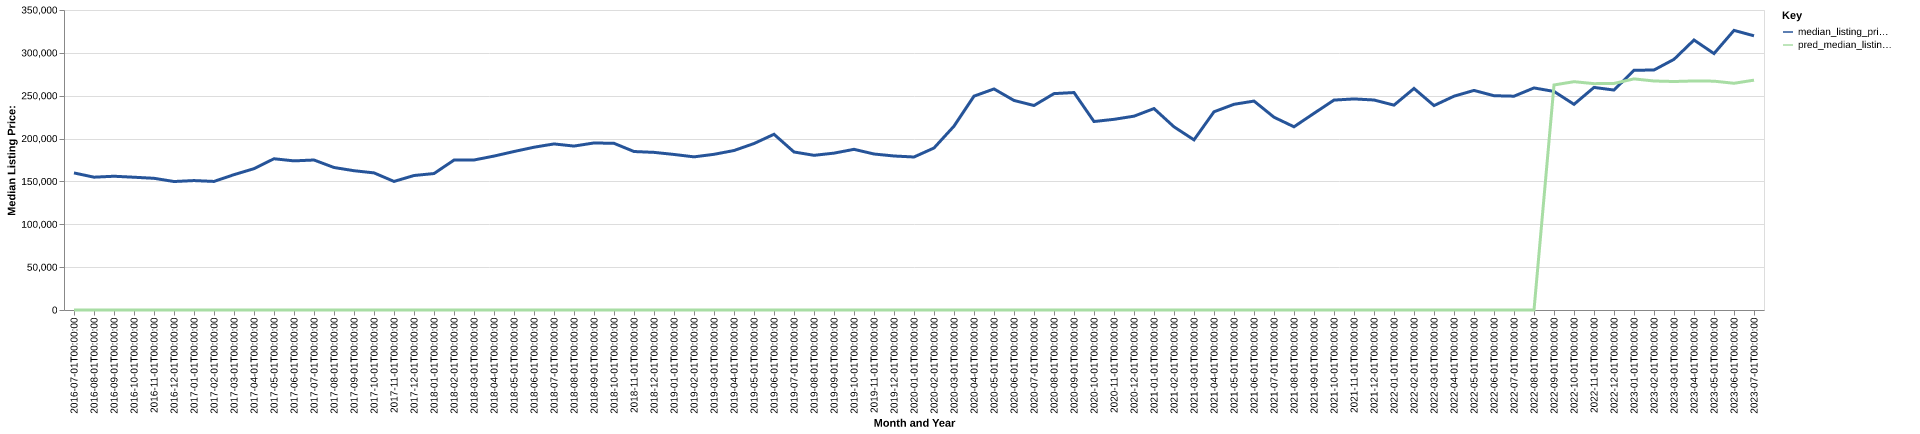

The file beside this chart, header and first rows:
date, time_idx, median_listing_price, thirty_year_interest_rate_five, month, county_name, active_listing_count, median_days_on_market, pred_median_listing_price, month_year
2016-07-01, 0, 159900, 3.72, 7, johnson, mo, 230.0, 69.0, 0, Jul-2016
2016-08-01, 1, 154950, 3.73, 8, johnson, mo, 222.0, 72.0, 0, Aug-2016
2016-09-01, 2, 156050, 3.66, 9, johnson, mo, 225.0, 66.0, 0, Sep-2016
2016-10-01, 3, 154900, 3.64, 10, johnson, mo, 227.0, 67.0, 0, Oct-2016
2016-11-01, 4, 153650, 3.66, 11, johnson, mo, 217.0, 76.0, 0, Nov-2016
2016-12-01, 5, 149900, 3.48, 12, johnson, mo, 201.0, 93.0, 0, Dec-2016
2017-01-01, 6, 151000, 3.45, 1, johnson, mo, 194.0, 110.0, 0, Jan-2017
2017-02-01, 7, 150000, 3.5, 2, johnson, mo, 186.0, 104.0, 0, Feb-2017
2017-03-01, 8, 157900, 3.52, 3, johnson, mo, 191.0, 60.0, 0, Mar-2017
2017-04-01, 9, 164900, 4.03, 4, johnson, mo, 194.0, 50.0, 0, Apr-2017
2017-05-01, 10, 176450, 4.32, 5, johnson, mo, 185.0, 61.0, 0, May-2017
2017-06-01, 11, 173975, 4.2, 6, johnson, mo, 191.0, 61.0, 0, Jun-2017
2017-07-01, 12, 175000, 4.19, 7, johnson, mo, 192.0, 66.0, 0, Jul-2017
2017-08-01, 13, 166250, 4.3, 8, johnson, mo, 192.0, 66.0, 0, Aug-2017
2017-09-01, 14, 162500, 4.1, 9, johnson, mo, 193.0, 55.0, 0, Sep-2017
2017-10-01, 15, 159975, 4.05, 10, johnson, mo, 192.0, 62.0, 0, Oct-2017
2017-11-01, 16, 149999, 3.94, 11, johnson, mo, 188.0, 69.0, 0, Nov-2017
2017-12-01, 17, 156900, 4.03, 12, johnson, mo, 176.0, 78.0, 0, Dec-2017
2018-01-01, 18, 159200, 3.93, 1, johnson, mo, 154.0, 83.0, 0, Jan-2018
2018-02-01, 19, 174900, 3.83, 2, johnson, mo, 159.0, 74.0, 0, Feb-2018
2018-03-01, 20, 175000, 3.94, 3, johnson, mo, 164.0, 54.0, 0, Mar-2018
2018-04-01, 21, 179575, 3.95, 4, johnson, mo, 168.0, 44.0, 0, Apr-2018
2018-05-01, 22, 184900, 3.99, 5, johnson, mo, 173.0, 44.0, 0, May-2018
2018-06-01, 23, 189900, 4.15, 6, johnson, mo, 189.0, 45.0, 0, Jun-2018
2018-07-01, 24, 193750, 4.4, 7, johnson, mo, 195.0, 51.0, 0, Jul-2018
2018-08-01, 25, 191250, 4.46, 8, johnson, mo, 186.0, 58.0, 0, Aug-2018
2018-09-01, 26, 194881, 4.58, 9, johnson, mo, 188.0, 67.0, 0, Sep-2018
2018-10-01, 27, 194450, 4.66, 10, johnson, mo, 169.0, 67.0, 0, Oct-2018
2018-11-01, 28, 184900, 4.62, 11, johnson, mo, 157.0, 64.0, 0, Nov-2018
2018-12-01, 29, 183900, 4.54, 12, johnson, mo, 141.0, 68.0, 0, Dec-2018
2019-01-01, 30, 181475, 4.6, 1, johnson, mo, 130.0, 70.0, 0, Jan-2019
2019-02-01, 31, 178666, 4.72, 2, johnson, mo, 133.0, 66.0, 0, Feb-2019
2019-03-01, 32, 181639, 4.9, 3, johnson, mo, 145.0, 51.0, 0, Mar-2019
2019-04-01, 33, 186050, 4.94, 4, johnson, mo, 150.0, 42.0, 0, Apr-2019
2019-05-01, 34, 194200, 4.75, 5, johnson, mo, 158.0, 39.0, 0, May-2019
2019-06-01, 35, 205000, 4.51, 6, johnson, mo, 162.0, 51.0, 0, Jun-2019
2019-07-01, 36, 184350, 4.41, 7, johnson, mo, 174.0, 43.0, 0, Jul-2019
2019-08-01, 37, 180455, 4.41, 8, johnson, mo, 175.0, 49.0, 0, Aug-2019
2019-09-01, 38, 183011, 4.2, 9, johnson, mo, 177.0, 54.0, 0, Sep-2019
2019-10-01, 39, 187450, 4.14, 10, johnson, mo, 178.0, 57.0, 0, Oct-2019
2019-11-01, 40, 182000, 3.84, 11, johnson, mo, 161.0, 53.0, 0, Nov-2019
2019-12-01, 41, 179675, 3.81, 12, johnson, mo, 141.0, 69.0, 0, Dec-2019
2020-01-01, 42, 178500, 3.75, 1, johnson, mo, 128.0, 74.0, 0, Jan-2020
2020-02-01, 43, 189000, 3.73, 2, johnson, mo, 108.0, 76.0, 0, Feb-2020
2020-03-01, 44, 214500, 3.78, 3, johnson, mo, 115.0, 59.0, 0, Mar-2020
2020-04-01, 45, 249500, 3.75, 4, johnson, mo, 117.0, 47.0, 0, Apr-2020
2020-05-01, 46, 257900, 3.74, 5, johnson, mo, 103.0, 52.0, 0, May-2020
2020-06-01, 47, 244475, 3.72, 6, johnson, mo, 99.0, 47.0, 0, Jun-2020
2020-07-01, 48, 238575, 3.49, 7, johnson, mo, 102.0, 45.0, 0, Jul-2020
2020-08-01, 49, 252450, 3.65, 8, johnson, mo, 89.0, 42.0, 0, Aug-2020
2020-09-01, 50, 253700, 3.33, 9, johnson, mo, 95.0, 34.0, 0, Sep-2020
2020-10-01, 51, 219900, 3.28, 10, johnson, mo, 92.0, 48.0, 0, Oct-2020
2020-11-01, 52, 222450, 3.21, 11, johnson, mo, 89.0, 55.0, 0, Nov-2020
2020-12-01, 53, 226125, 3.07, 12, johnson, mo, 73.0, 70.0, 0, Dec-2020
2021-01-01, 54, 235000, 2.99, 1, johnson, mo, 71.0, 67.0, 0, Jan-2021
2021-02-01, 55, 213700, 2.93, 2, johnson, mo, 51.0, 57.0, 0, Feb-2021
2021-03-01, 56, 198500, 2.88, 3, johnson, mo, 46.0, 42.0, 0, Mar-2021
2021-04-01, 57, 231250, 2.84, 4, johnson, mo, 44.0, 25.0, 0, Apr-2021
2021-05-01, 58, 239975, 2.71, 5, johnson, mo, 43.0, 38.0, 0, May-2021
2021-06-01, 59, 243750, 2.79, 6, johnson, mo, 66.0, 31.0, 0, Jun-2021
... 25 more rows
